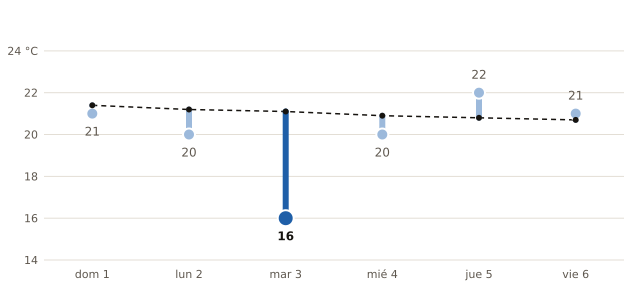

The data file committed next to this chart (first rows):
fecha, máxima_prevista_C, máxima_normal_1991_2020_C
2026-11-01, 21, 21.4
2026-11-02, 20, 21.2
2026-11-03, 16, 21.1
2026-11-04, 20, 20.9
2026-11-05, 22, 20.8
2026-11-06, 21, 20.7
